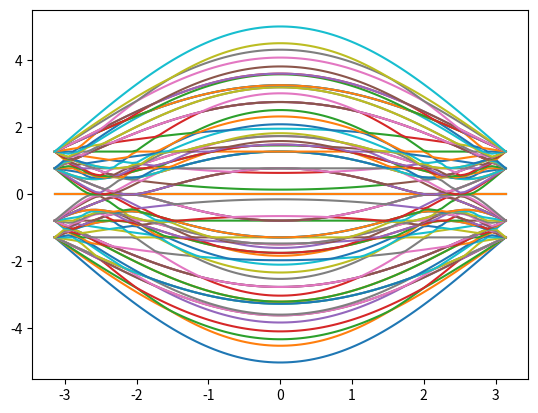

Python code for this plot:
from math import pi, sqrt
from cmath import exp
from matplotlib import pyplot as plt
import numpy.linalg as la
import numpy as np

# t - NN hopping # tL - IL hopping

class blg_site :
	def __init__(self, name, unit_x, unit_y, site_eps_fn) :
		self.name = name
		
		self.unit_x = unit_x
		self.unit_y = unit_y
		
		self.x = unit_x
		if self.name == 'AU' :
			self.y = unit_y - 1/sqrt(3)
		elif self.name == 'BL' :
			self.y = unit_y + 1/sqrt(3)
		else :
			self.y = unit_y 

		self.site_eps = site_eps_fn(self.name, self.x, self.y)

	def __str__(self):
		return self.name + ' ' + str(self.unit_x) + ' ' + str(self.unit_y)

	def onsite(self, param) :
		return self.site_eps + param	
	
	def unit_cell_pos(self) :
		return [self.unit_x,self.unit_y]

	def hopping(self, site ,param) : # param[0] = t # param[1] = tL
		if self.unit_cell_pos() == site.unit_cell_pos() : 
			if self.name == 'AU' and site.name == 'BU' :
				return param[0]
			elif self.name == 'BU' and site.name == 'AU' :
				return param[0]
			elif self.name == 'BU' and site.name == 'AL' :
				return param[1]
			elif self.name == 'AL' and site.name == 'BU' :
				return param[1]
			elif self.name == 'AL' and site.name == 'BL' :
				return param[0]
			elif self.name == 'BL' and site.name == 'AL' :
				return param[0]
			else :
				return 0
		elif self.unit_x == site.unit_x - 1/2 and self.unit_y == site.unit_y - sqrt(3)/2 : 
			if self.name == 'AU' and site.name == 'BU' :
				return param[0]
			elif self.name == 'BU' and site.name == 'AU' :
				return param[0]
			elif self.name == 'AL' and site.name == 'BL' :
				return param[0]
			elif self.name == 'BL' and site.name == 'AL' :
				return param[0]
			else :
				return 0
		elif self.unit_x == site.unit_x - 1/2 and self.unit_y == site.unit_y + sqrt(3)/2 :
			if self.name == 'AU' and site.name == 'BU' :
				return param[0]
			elif self.name == 'BU' and site.name == 'AU' :
				return param[0]
			elif self.name == 'AL' and site.name == 'BL' :
				return param[0]
			elif self.name == 'BL' and site.name == 'AL' :
				return param[0]
			else :
				return 0
		elif self.unit_x == site.unit_x + 1/2 and self.unit_y == site.unit_y + sqrt(3)/2 :
			if self.name == 'AU' and site.name == 'BU' :
				return param[0]
			elif self.name == 'BU' and site.name == 'AU' :
				return param[0]
			elif self.name == 'AL' and site.name == 'BL' :
				return param[0]
			elif self.name == 'BL' and site.name == 'AL' :
				return param[0]
			else :
				return 0
		elif self.unit_x == site.unit_x + 1/2 and self.unit_y == site.unit_y - sqrt(3)/2 :
			if self.name == 'AU' and site.name == 'BU' :
				return param[0]
			elif self.name == 'BU' and site.name == 'AU' :
				return param[0]
			elif self.name == 'AL' and site.name == 'BL' :
				return param[0]
			elif self.name == 'BL' and site.name == 'AL' :
				return param[0]
			else :
				return 0
		else :
			return 0


class blg_unit_cell :
	def __init__(self, x, y, site_eps_fn) : 
		self.x = x
		self.y = y

		self.sites = []
		self.sites.append(blg_site('AU',x,y,site_eps_fn))
		self.sites.append(blg_site('BU',x,y,site_eps_fn))
		self.sites.append(blg_site('AL',x,y,site_eps_fn))
		self.sites.append(blg_site('BL',x,y,site_eps_fn))
	
	def __str__(self) :
		to_str = str(list(map(str ,self.sites)))
		return to_str

	def remove(self,name) :
		for site in self.sites :
			if site.name == name :
				self.sites.remove(site)



class blg_subcolumn1 :
	def __init__(self, x, W, site_eps_fn) :
		self.num_unit_cells = int(W/sqrt(3))
		
		self.unit_cells = []
		for i in range(self.num_unit_cells) :
			y = i*sqrt(3) + sqrt(3)/2
			self.unit_cells.append(blg_unit_cell(x, y, site_eps_fn))

		self.sites = []
		for i in range(self.num_unit_cells) :
			self.sites = self.sites + self.unit_cells[i].sites

	def hamiltonian(self) :
		N = len(self.sites)
		H = np.zeros((N,N))
		
		for i in range(N) :
			for j in range(N) :
				if i == j :
					H[i,j] = self.sites[i].onsite(0) 		
				else :
					H[i,j] = self.sites[i].hopping(self.sites[j],[-1,-0.5])

		return H	




class blg_subcolumn2 :
	def __init__(self, x, W, site_eps_fn) :
		self.num_unit_cells = int(W/sqrt(3)) + 1
		
		self.unit_cells = []
		for i in range(self.num_unit_cells) :
			y = i*sqrt(3)
			self.unit_cells.append(blg_unit_cell(x, y, site_eps_fn))

		self.unit_cells[0].remove('AU')
		self.unit_cells[0].remove('AL')
		self.unit_cells[self.num_unit_cells-1].remove('BU')
		self.unit_cells[self.num_unit_cells-1].remove('BL')	
		self.sites = []
		for i in range(self.num_unit_cells) :
			self.sites = self.sites + self.unit_cells[i].sites

	def hamiltonian(self) :
		N = len(self.sites)
		H = np.zeros((N,N))
		
		for i in range(N) :
			for j in range(N) :
				if i == j :
					H[i,j] = self.sites[i].onsite(0) 		
				else :
					H[i,j] = self.sites[i].hopping(self.sites[j],[-1,-0.5])

		return H




class blg_lead :
	def __init__(self, W) :
		def site_eps_fn(name,x,y) :
			return 0

		self.W = W	
		self.subcolumns = []
		self.subcolumns.append(blg_subcolumn1(0,W,site_eps_fn))
		self.subcolumns.append(blg_subcolumn2(0.5,W,site_eps_fn))
		self.sites = self.subcolumns[0].sites + self.subcolumns[1].sites

	def hamiltonian(self) :	
		N = len(self.sites)
		H = np.zeros((N,N))
		
		for i in range(N) :
			for j in range(N) :
				if i == j :
					H[i,j] = self.sites[i].onsite(0) 		
				else :
					H[i,j] = self.sites[i].hopping(self.sites[j],[-1,-0.5])
		
		n = int(N/2)
		H11 = H[:n,:n]
		H22 = H[n:,n:]
		H12 = H[:n,n:]
		H21 = H[n:,:n]

		return H11, H12, H21, H22
		
	def modes(self,E) :
		H11, H12, H21, H22 = self.hamiltonian()
		N = int(len(self.sites)/2)

		M11 = -np.eye(N);
		M12 = la.inv(H21) @ (E*np.eye(N)-H22);
		M21 = -1*la.inv(H12) @ (E*np.eye(N)-H11);
		M22 = (la.inv(H12) @ (E*np.eye(N)-H11) @ la.inv(H21) @ (E*np.eye(N)-H22)) - np.eye(N);		
		M = np.block([[M11, M12],[M21, M22]])

		w,v = la.eig(M)

		return w,v,M

	def vel_fn(self) :
		H11, H12, H21, H22 = self.hamiltonian()
		O = np.zeros(np.shape(H11))
		beta_dag = np.block([[O, H12],[O, O]])
		beta = np.block([[O, O],[H21, O]])	
		return lambda k: 1j*exp(1j*k)*beta - 1j*exp(-1j*k)*beta_dag

	def positive_modes(self,E) :
		w,v,M = self.modes(E)
		kw = np.log(w)/1j
		N = len(w)
		wp = []
		vp = []
		for i in range(N) :
			if abs(np.imag(kw[i])) > 1e-10 and np.imag(kw[i]) > 0 :
				wp.append(w[i])
				vp.append(v[:,i])

			if abs(np.imag(kw[i])) <= 1e-10 :
				vf = self.vel_fn()
				vel = np.conjugate(np.transpose(v[:,i:i+1]))@vf(kw[i])@v[:,i:i+1]
				if vel[0] > 0 :
					wp.append(w[i])
					vp.append(v[:,i])					

		wp = np.array(wp)
		vp = np.transpose(np.array(vp))
		return wp,vp

	def negative_modes(self,E) :
		w,v,M = self.modes(E)
		kw = np.log(w)/1j
		N = len(w)
		wn = []
		vn = []
		for i in range(N) :
			if abs(np.imag(kw[i])) > 1e-10 and np.imag(kw[i]) <= 0 :
				wn.append(w[i])
				vn.append(v[:,i])

			if abs(np.imag(kw[i])) <= 1e-10 :
				vf = self.vel_fn()
				vel = np.conjugate(np.transpose(v[:,i:i+1]))@vf(kw[i])@v[:,i:i+1]
				if vel[0] <= 0 :
					wn.append(w[i])
					vn.append(v[:,i])					

		wn = np.array(wn)
		vn = np.transpose(np.array(vn))
		return wn,vn	

	def plot_bandstructure(self,k_arr) :
		H11, H12, H21, H22 = self.hamiltonian()
		O = np.zeros(np.shape(H11))
		beta_dag = np.block([[O, H12],[O, O]])
		beta = np.block([[O, O],[H21, O]])
		alpha = np.block([[H11, H12],[H21, H22]])
		H_fun = lambda k: alpha + exp(1j*k)*beta + exp(-1j*k)*beta_dag
		Ek = []
		for k in k_arr :
			val = la.eigvals(H_fun(k))
			Ek.append(sorted(np.real(val)))
		Ek = np.array(Ek)
		plt.figure()
		plt.plot(k_arr,Ek)
		plt.show()

	def subcolumn_modes(self,E) :
		wp,vp = self.positive_modes(E)
		wn,vn = self.negative_modes(E)
		N = len(wp)
		Up1 = vp[:N,:]
		Up2 = vp[N:,:]
		Un1 = vn[:N,:]
		Un2 = vn[N:,:]

		return Up1, Up2, Un1, Un2, wp, wn

	def bloch_matrices(self,E) :
		Up1, Up2, Un1, Un2, wp, wn = self.subcolumn_modes(E)
		Fp1 = Up1@np.diag(wp)@la.inv(Up1)
		Fp2 = Up2@np.diag(wp)@la.inv(Up2)
		Fn1 = Un1@np.diag(wn)@la.inv(Un1)
		Fn2 = Un2@np.diag(wn)@la.inv(Un2)

		return Fp1, Fp2, Fn1, Fn2

	def self_energy(self,E) :
		Up1, Up2, Un1, Un2, wp, wn = self.subcolumn_modes(E)
		H11, H12, H21, H22 = self.hamiltonian()
		Fp1, Fp2, Fn1, Fn2 = self.bloch_matrices(E)
		N = len(wp)
		ML = H12@la.inv(E*np.eye(N)-H22)@H21@(la.inv(Fn1)+np.eye(N))
		MR = H21@la.inv(E*np.eye(N)-H11)@H12@(Fp2+np.eye(N))

		return ML, MR

	def self_energy_modes(self,E) :
		Up1, Up2, Un1, Un2, wp, wn = self.subcolumn_modes(E)
		H11, H12, H21, H22 = self.hamiltonian()
		N = len(wp)

		MLout_mode = []
		MRout_mode = []
		MLin_mode = []
		MRin_mode = []	

		Up1_inv = la.inv(Up1)
		Un1_inv = la.inv(Un1)
		Up2_inv = la.inv(Up2)
		Un2_inv = la.inv(Un2)

		for i in range(N) :
			MLout_mode.append( H12@la.inv(E*np.eye(N)-H22)@H21@(((1/wn[i])+1)*(Un1[:,i:i+1]*Un1_inv[i:i+1,:])) ) 
			MLin_mode.append( H12@la.inv(E*np.eye(N)-H22)@H21@((wp[i]+1)*(Up1[:,i:i+1]*Up1_inv[i:i+1,:])) )
			MRin_mode.append( H21@la.inv(E*np.eye(N)-H11)@H12@(((1/wn[i])+1)*(Un2[:,i:i+1]*Un2_inv[i:i+1,:])) ) 
			MRout_mode.append( H21@la.inv(E*np.eye(N)-H11)@H12@((wp[i]+1)*(Up2[:,i:i+1]*Up2_inv[i:i+1,:])) )

		MLout_kp = np.zeros((N,N))
		MRout_kp = np.zeros((N,N))
		MLin_kp = np.zeros((N,N))
		MRin_kp = np.zeros((N,N))
		MLout_kn = np.zeros((N,N))
		MRout_kn = np.zeros((N,N))
		MLin_kn = np.zeros((N,N))
		MRin_kn = np.zeros((N,N))		
		
		for i in range(N) :
			k = np.log(wp[i])/1j
			if abs(np.imag(k)) <= 1e-10 :
				if np.real(k) > 0 :
					MRout_kp = MRout_kp + MRout_mode[i]
					MLin_kp = MLin_kp + MLin_mode[i]
				else : 
					MRout_kn = MRout_kn + MRout_mode[i]
					MLin_kn = MLin_kn + MLin_mode[i]

		for i in range(N) :
			k = np.log(wn[i])/1j
			if abs(np.imag(k)) <= 1e-10 :
				if np.real(k) > 0 :
					MLout_kp = MLout_kp + MLout_mode[i]
					MRin_kp = MRin_kp + MRin_mode[i]
				else : 
					MLout_kn = MLout_kn + MLout_mode[i]
					MRin_kn = MRin_kn + MRin_mode[i]

		return MLout_kp, MLout_kn, MRout_kp, MRout_kn, MLin_kp, MLin_kn, MRin_kp, MRin_kn



class blg_channel :
	def __init__(self, L, W, site_eps_fn) :
		self.num_columns = int(L)
		self.W = W
		self.subcolumns = []
		for  i in range(self.num_columns) :
			self.subcolumns.append(blg_subcolumn1(i,W,site_eps_fn))
			self.subcolumns.append(blg_subcolumn2(i+0.5,W,site_eps_fn))

		self.sites = []	
		for i in range(2*self.num_columns) :
			self.sites = self.sites + self.subcolumns[i].sites

	def hamiltonian(self) :
		N = len(self.sites)
		H = np.zeros((N,N))
		
		for i in range(N) :
			for j in range(N) :
				if i == j :
					H[i,j] = self.sites[i].onsite(0) 		
				else :
					H[i,j] = self.sites[i].hopping(self.sites[j],[-1,-0.5])

		return H

	def green_fun(self, lead, E, fL, fR) :
		if self.W != lead.W :
			raise Exception

		H = self.hamiltonian()
		ML, MR = lead.self_energy(E)
		H11, H12, H21, H22 = lead.hamiltonian()

		O = np.zeros(np.shape(H11))
		beta_dag = np.block([[O, H12],[O, O]])
		beta = np.block([[O, O],[H21, O]])
		alpha = np.block([[H11+ML, H12],[H21, H22+MR]])

		sub = np.shape(ML)
		ch = np.shape(H)
		ld = np.shape(alpha)
		sub = sub[0]
		ch = ch[0]
		ld = ld[0]
		
		

		HH = np.block([[alpha,np.zeros((ld,ch)),np.zeros((ld,ld))],
			[np.zeros((ch,ld)),H,np.zeros((ch,ld))],
			[np.zeros((ld,ld)),np.zeros((ld,ch)),alpha]])
		
		HH[:ld,ld:2*ld] = beta 
		HH[ld:2*ld,:ld] = beta_dag
		HH[-ld:,-2*ld:-ld] = beta_dag 
		HH[-2*ld:-ld,-ld:] = beta

		sz = np.shape(HH)
		sz = sz[0]
		GR = la.inv(E*np.eye(sz)-HH)
		GA = np.transpose(np.conjugate(GR))

		A = 1j*(GR-GA)

		TL = (0+0j)*np.ones(np.shape(HH))
		TR = (0+0j)*np.ones(np.shape(HH))
		TL[:sub,:sub] = 1j*(ML - np.transpose(np.conjugate(ML)))
		TR[-sub:,-sub:] = 1j*(MR - np.transpose(np.conjugate(MR)))

		Gn = GR@(TL*fL+TR*fR)@GA
		Gp = A-Gn

		return GR, GA, A, Gn, Gp, TL, TR 	



class blg_system :
	def __init__(self,L,W,site_eps_fn) :
		self.channel = blg_channel(L,W,site_eps_fn)
		self.lead = blg_lead(W)

	def Rcurrent(self,E,fL,fR) :
		GR, GA, A, Gn, Gp, TL, TR = self.channel.green_fun(self.lead,E,fL,fR)
		MLout_kp, MLout_kn, MRout_kp, MRout_kn, MLin_kp, MLin_kn, MRin_kp, MRin_kn = self.lead.self_energy_modes(E)

		sub = np.shape(MRout_kp)
		sub = sub[0]
		TRout_kp = 1j*(MRout_kp - np.transpose(np.conjugate(MRout_kp)))
		TRin_kp = 1j*(MRin_kp - np.transpose(np.conjugate(MRin_kp)))
		TRout_kn = 1j*(MRout_kn - np.transpose(np.conjugate(MRout_kn)))
		TRin_kn = 1j*(MRin_kn - np.transpose(np.conjugate(MRin_kn)))

		IR_kp = np.trace((1-fR)*TRout_kp@Gn[-sub:,-sub:]-fR*TRin_kp@Gp[-sub:,-sub:])
		IR_kn = np.trace((1-fR)*TRout_kn@Gn[-sub:,-sub:]-fR*TRin_kn@Gp[-sub:,-sub:])

		return IR_kp, IR_kn, np.trace(TR@GR@TL@GA)		

	def Lcurrent(self,E,fL,fR) :
		GR, GA, A, Gn, Gp, TL, TR = self.channel.green_fun(self.lead,E,fL,fR)
		MLout_kp, MLout_kn, MRout_kp, MRout_kn, MLin_kp, MLin_kn, MRin_kp, MRin_kn = self.lead.self_energy_modes(E)

		sub = np.shape(MLout_kp)
		sub = sub[0]
		TLout_kp = 1j*(MLout_kp - np.transpose(np.conjugate(MLout_kp)))
		TLin_kp = 1j*(MLin_kp - np.transpose(np.conjugate(MLin_kp)))
		TLout_kn = 1j*(MLout_kn - np.transpose(np.conjugate(MLout_kn)))
		TLin_kn = 1j*(MLin_kn - np.transpose(np.conjugate(MLin_kn)))

		IL_kp = np.trace((1-fL)*TLout_kp@Gn[:sub,:sub]-fL*TLin_kp@Gp[:sub,:sub])
		IL_kn = np.trace((1-fL)*TLout_kn@Gn[:sub,:sub]-fL*TLin_kn@Gp[:sub,:sub])

		return IL_kp, IL_kn, np.trace(TL@GR@TR@GA)	


			

def site_eps_fn(name,x,y) :
	return 0

lead = blg_lead(10*sqrt(3))
lead.plot_bandstructure(np.linspace(-pi,pi,100))